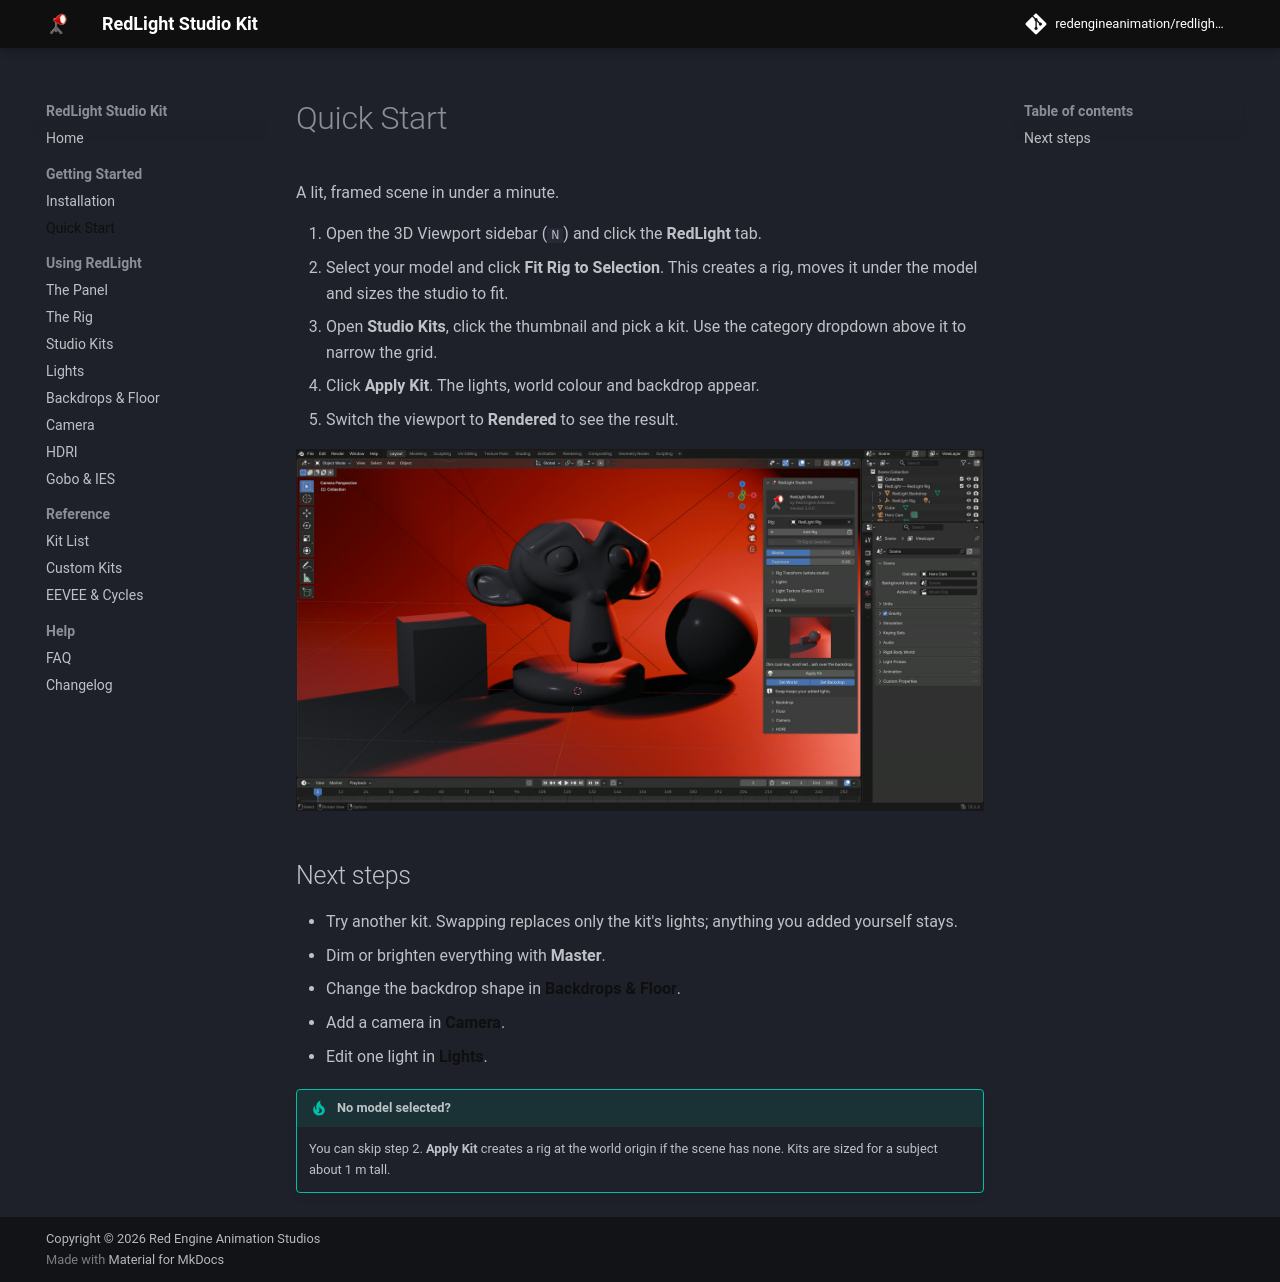

repository: redengineanimation/redlight-studio-kit · page: latest/quick-start/index.html · generator: mkdocs

# Quick Start

A lit, framed scene in under a minute.

1. Open the 3D Viewport sidebar (`N`) and click the **RedLight** tab.
2. Select your model and click **Fit Rig to Selection**. This creates a rig,
   moves it under the model and sizes the studio to fit.
3. Open **Studio Kits**, click the thumbnail and pick a kit. Use the category
   dropdown above it to narrow the grid.
4. Click **Apply Kit**. The lights, world colour and backdrop appear.
5. Switch the viewport to **Rendered** to see the result.

![The RedLight panel in Blender](assets/img/ui_full.jpg)

## Next steps

- Try another kit. Swapping replaces only the kit's lights; anything you
  added yourself stays.
- Dim or brighten everything with **Master**.
- Change the backdrop shape in **[Backdrops & Floor](backdrops.md)**.
- Add a camera in **[Camera](camera.md)**.
- Edit one light in **[Lights](lights.md)**.

!!! tip "No model selected?"
    You can skip step 2. **Apply Kit** creates a rig at the world origin if
    the scene has none. Kits are sized for a subject about 1 m tall.
